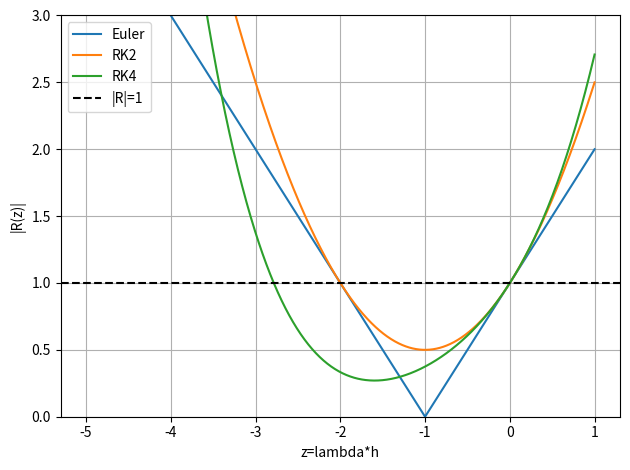

Write Python code to recreate this figure.
# 误差、收敛阶、Richardson 外推与绝对稳定性模板。  # 数值分析：用步长缩小后的误差比估计整体收敛阶。
import math  # 标准库 math 用于指数、对数运算。
import numpy as np  # NumPy 用于步长、误差和稳定函数数组。
import matplotlib.pyplot as plt  # Matplotlib 用于画稳定函数。

exact = lambda t: math.exp(-t)  # 【必须替换】精确解；未知时可用更小步长高阶解作参考。
approx = lambda h: (1-h)**round(1/h)  # 【必须替换】返回终点数值解；默认是 Euler 解 y'=-y 到 t=1。
hs = np.array([0.2,0.1,0.05,0.025], dtype=float)  # 【必须替换】逐次减半最方便估计阶数。
errors = np.zeros_like(hs)  # NumPy 语法：zeros_like 创建与 hs 同形状的零数组。
for i, hi in enumerate(hs):  # enumerate 同时给出下标和当前步长。
    errors[i] = abs(approx(hi)-exact(1.0))  # 终点绝对误差；若题目要求最大误差，应对所有节点取 max。
orders = np.full_like(hs, np.nan)  # 第一组误差没有前一组可比较，因此先填充 NaN。
for i in range(1, hs.size):  # 从第二个步长开始估计收敛阶。
    orders[i] = math.log(errors[i-1]/errors[i])/math.log(hs[i-1]/hs[i])  # 一般步长比的阶数估计公式。
assumed_order = 1  # 【必须替换】Richardson 外推依据的方法理论阶数。
y_coarse, y_fine = approx(hs[-2]), approx(hs[-1])  # Python 负下标 -2/-1 取最后两组粗细网格结果。
ratio = hs[-2]/hs[-1]  # 计算粗细步长之比。
y_richardson = y_fine+(y_fine-y_coarse)/(ratio**assumed_order-1)  # 消去主误差项，提高精度。
for hi, error, order in zip(hs, errors, orders):  # 配对输出误差和估计阶数。
    print(f"h={hi:.6g}, error={error:.6e}, estimated_order={order}")  # 格式化打印；第一项 order 为 nan。
print(f"Richardson 外推终值 = {y_richardson:.15g}")  # 打印外推结果。
z = np.linspace(-5, 1, 1200)  # 【必须替换】z=lambda*h；沿实轴检查稳定区间。
R_euler = 1+z  # 向前 Euler 稳定函数 R(z)=1+z。
R_rk2 = 1+z+z**2/2  # 改进 Euler/RK2 稳定函数。
R_rk4 = 1+z+z**2/2+z**3/6+z**4/24  # 经典 RK4 稳定函数。
plt.plot(z, np.abs(R_euler), label="Euler")  # 画 Euler 的 |R(z)|。
plt.plot(z, np.abs(R_rk2), label="RK2")  # 画 RK2 的 |R(z)|。
plt.plot(z, np.abs(R_rk4), label="RK4")  # 画 RK4 的 |R(z)|。
plt.axhline(1, color="black", linestyle="--", label="|R|=1")  # |R(z)|<1 的区域对应绝对稳定。
plt.ylim(0, 3)  # 限制纵轴范围，突出稳定边界。
plt.xlabel("z=lambda*h")  # 设置横轴名称。
plt.ylabel("|R(z)|")  # 设置纵轴名称。
plt.grid(True)  # 打开网格。
plt.legend()  # 显示图例。
plt.tight_layout()  # 自动调整布局。
plt.show()  # 显示图像。
